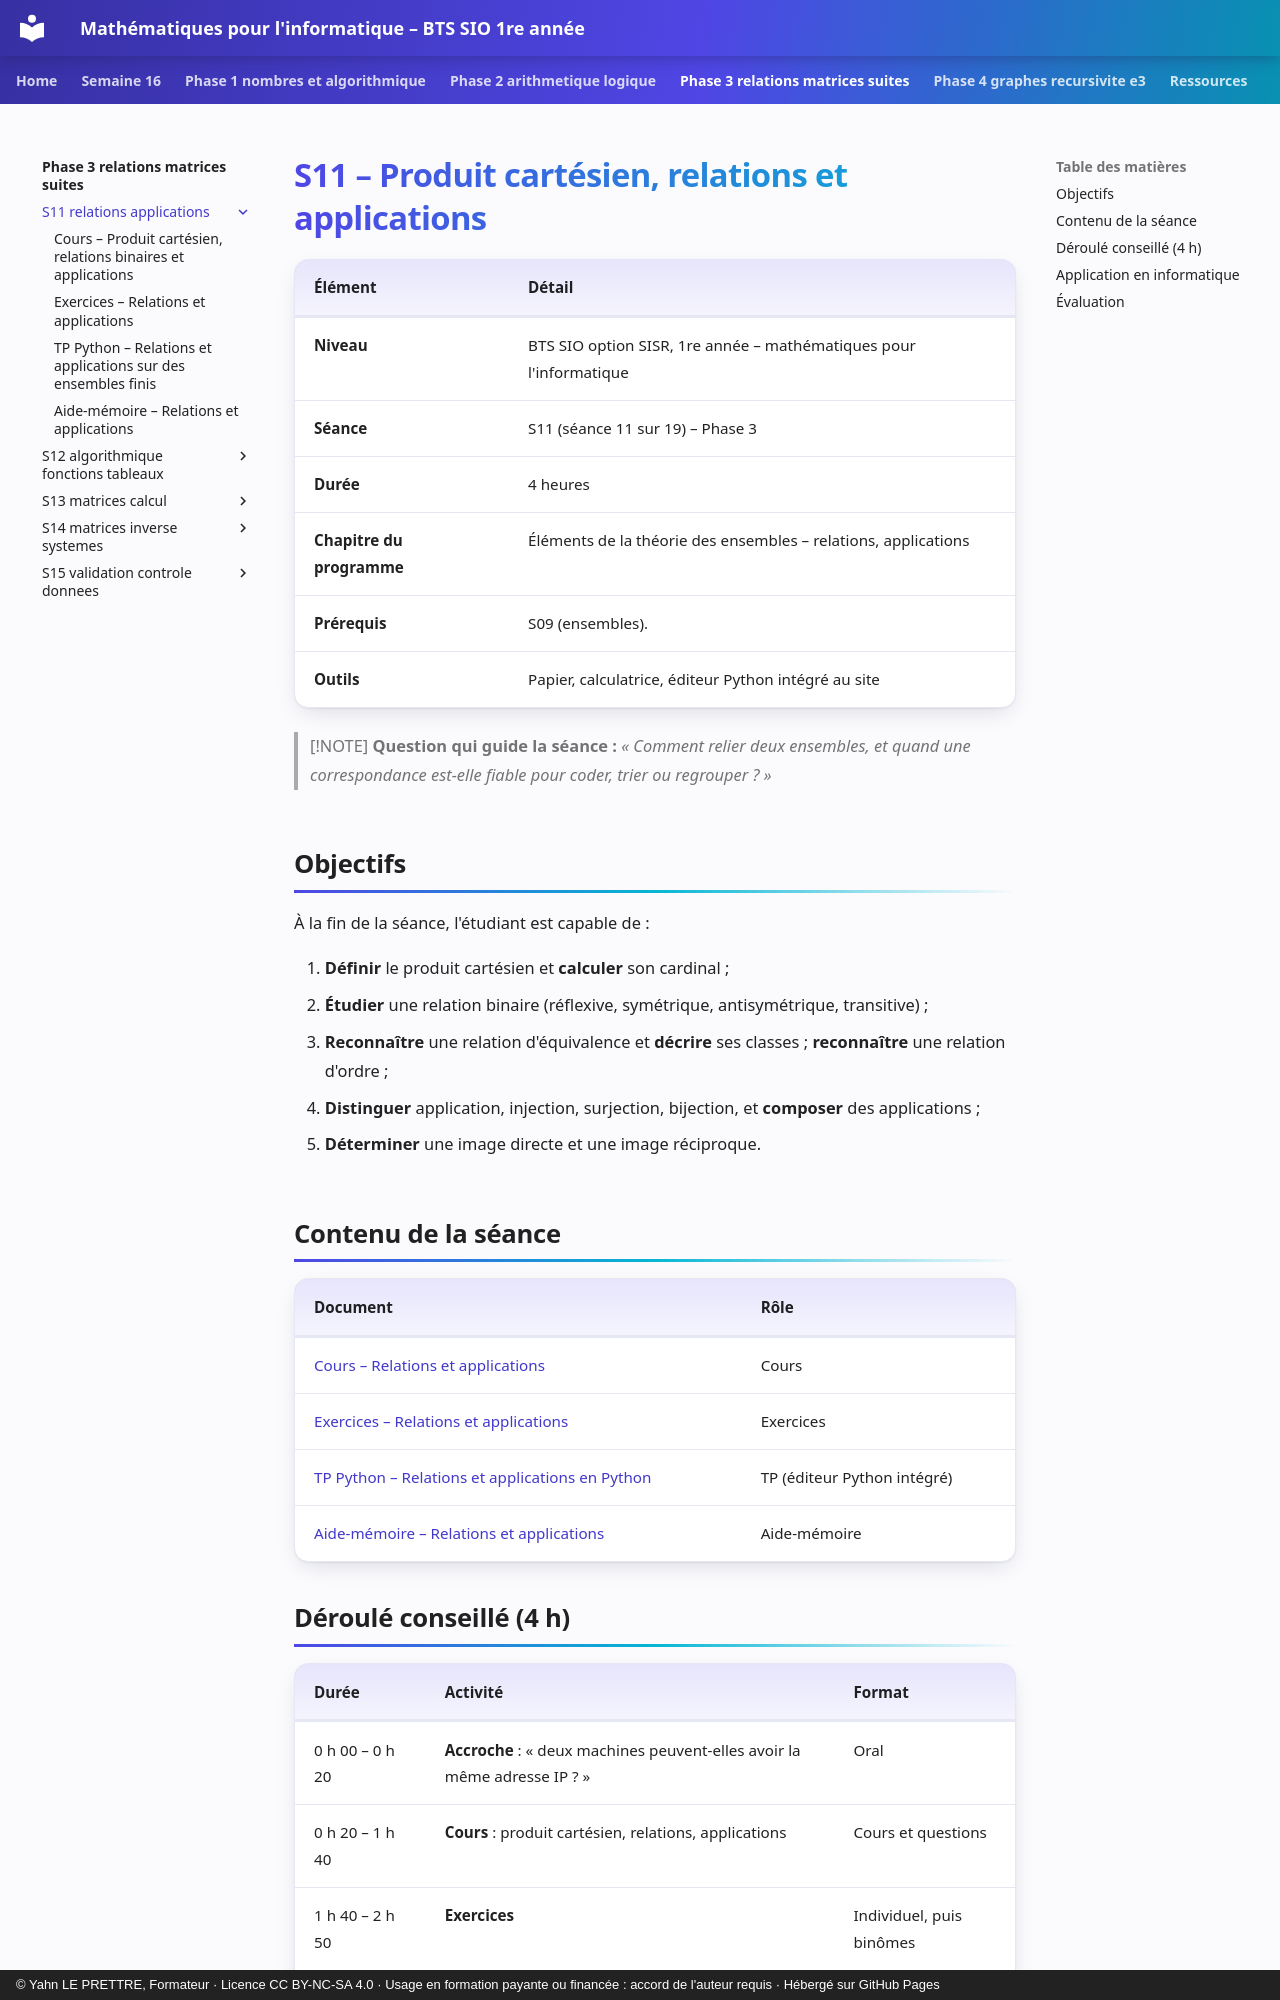

repository: YahnLP/bts1-sio-sisr-math_algo · page: phase-3-relations-matrices-suites/S11-relations-applications/index.html · generator: mkdocs · copyright: © Yahn LE PRETTRE, Formateur · Licence CC BY-NC-SA 4.0 · Usage en formation payante ou financée : accord de l'auteur requis · Hébergé sur GitHub Pages

# S11 – Produit cartésien, relations et applications

| Élément | Détail |
|---|---|
| **Niveau** | BTS SIO option SISR, 1re année – mathématiques pour l'informatique |
| **Séance** | S11 (séance 11 sur 19) – Phase 3 |
| **Durée** | 4 heures |
| **Chapitre du programme** | Éléments de la théorie des ensembles – relations, applications |
| **Prérequis** | S09 (ensembles). |
| **Outils** | Papier, calculatrice, éditeur Python intégré au site |

> [!NOTE]
> **Question qui guide la séance :** *« Comment relier deux ensembles, et quand une correspondance est-elle fiable pour coder, trier ou regrouper ? »*

## Objectifs

À la fin de la séance, l'étudiant est capable de :

1. **Définir** le produit cartésien et **calculer** son cardinal ;
2. **Étudier** une relation binaire (réflexive, symétrique, antisymétrique, transitive) ;
3. **Reconnaître** une relation d'équivalence et **décrire** ses classes ; **reconnaître** une relation d'ordre ;
4. **Distinguer** application, injection, surjection, bijection, et **composer** des applications ;
5. **Déterminer** une image directe et une image réciproque.

## Contenu de la séance

| Document | Rôle |
|---|---|
| [Cours – Relations et applications](01-cours.md) | Cours |
| [Exercices – Relations et applications](02-exercices.md) | Exercices |
| [TP Python – Relations et applications en Python](03-tp-python.md) | TP (éditeur Python intégré) |
| [Aide-mémoire – Relations et applications](04-aide-memoire.md) | Aide-mémoire |
